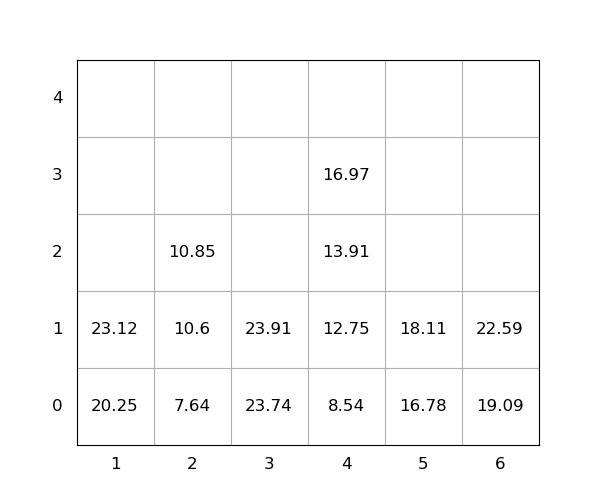

The data file committed next to this chart (first rows):
idx, loc_x, loc_y, loc_z, weight, seq, emerg, reloc, size(ft)
1, 4, 0, 0, 8.54, 0, 0, 0, 20
2, 1, 0, 0, 20.25, 0, 0, 0, 20
3, 3, 0, 0, 23.74, 0, 0, 0, 20
4, 2, 0, 0, 7.64, 1, 0, 0, 20
5, 6, 0, 0, 19.09, 2, 0, 0, 20
6, 4, 0, 1, 12.75, 3, 0, 0, 20
7, 5, 0, 0, 16.78, 4, 0, 0, 20
8, 5, 0, 1, 18.11, 5, 0, 0, 20
9, 1, 0, 1, 23.12, 6, 0, 0, 20
10, 4, 0, 2, 13.91, 7, 0, 0, 20
11, 3, 0, 1, 23.91, 8, 0, 0, 20
12, 2, 0, 1, 10.6, 9, 0, 0, 20
13, 4, 0, 3, 16.97, 10, 0, 0, 20
14, 2, 0, 2, 10.85, 11, 0, 0, 20
15, 6, 0, 1, 22.59, 12, 0, 0, 20
